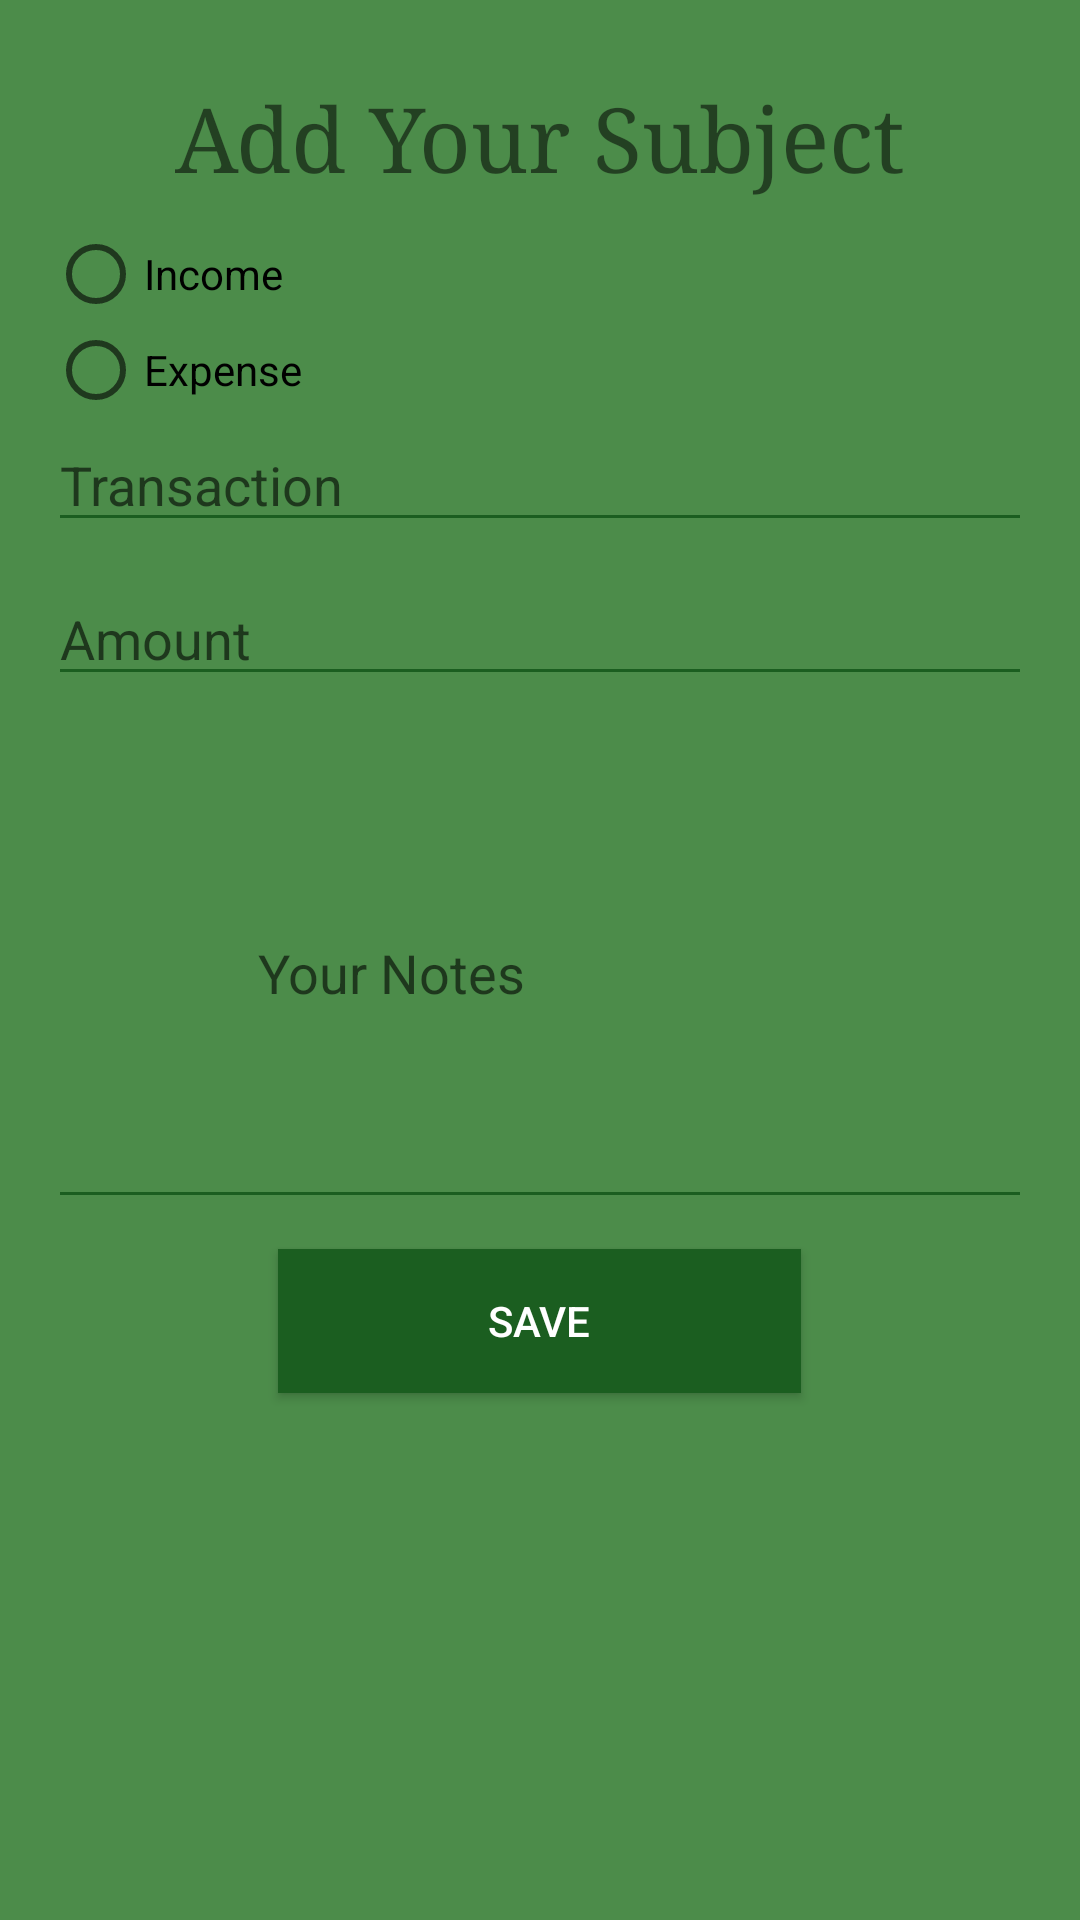

Produce the Android XML layout that renders to this screen, including the resource entries it uses.
<!-- AndroidManifest.xml: application theme AppTheme -->
<!-- res/layout/activity_income_and_expense.xml -->
<?xml version="1.0" encoding="utf-8"?>
<LinearLayout xmlns:android="http://schemas.android.com/apk/res/android"
    xmlns:app="http://schemas.android.com/apk/res-auto"
    xmlns:tools="http://schemas.android.com/tools"
    android:layout_width="match_parent"
    android:layout_height="match_parent"
    android:orientation="vertical"
    android:padding="16dp"
    android:background="@color/background"
    tools:context="com.example.mahmoud.organizelife.SubjectActivity">
    <TextView
        android:id="@+id/contact_form_title"
        android:layout_width="wrap_content"
        android:layout_height="wrap_content"
        android:layout_gravity="center_horizontal"
        android:layout_marginBottom="@dimen/margin"
        android:layout_marginTop="@dimen/margin"
        android:text="@string/textOfAdding"
        android:textSize="@dimen/textSize"
        android:typeface="serif" />

    <RadioGroup xmlns:android="http://schemas.android.com/apk/res/android"
        android:layout_width="fill_parent"
        android:layout_height="wrap_content"
        android:orientation="vertical">
        <RadioButton android:id="@+id/income"
            android:layout_width="wrap_content"
            android:layout_height="wrap_content"
            android:text="Income"
            android:onClick="onRadioButtonClicked"/>
        <RadioButton android:id="@+id/expense"
            android:layout_width="wrap_content"
            android:layout_height="wrap_content"
            android:text="Expense"
            android:onClick="onRadioButtonClicked"/>
    </RadioGroup>
    <EditText
        android:layout_width="fill_parent"
        android:layout_height="wrap_content"
        android:id="@+id/transaction"
        android:backgroundTint="@color/myPriColor"
        android:layout_gravity="center_horizontal"
        android:inputType="textPersonName"
        android:hint="Transaction"
        />
    <EditText
        android:layout_width="fill_parent"
        android:layout_height="wrap_content"
        android:id="@+id/amount"
        android:backgroundTint="@color/myPriColor"
        android:layout_marginBottom="@dimen/margin"
        android:layout_marginTop="@dimen/margin"
        android:inputType="number"
        android:hint="Amount"

        />
    <EditText
        android:layout_width="match_parent"
        android:layout_height="wrap_content"
        android:id="@+id/note"
        android:hint="Your Notes"
        android:backgroundTint="@color/myPriColor"
        android:layout_marginBottom="@dimen/margin"
        android:gravity="top"
        android:fitsSystemWindows="true"
        android:breakStrategy="balanced"
        android:inputType="textMultiLine"
        android:singleLine="false"
        android:padding="@dimen/paddingButtonRight"
        />
    <Button
        android:layout_width="wrap_content"
        android:layout_height="wrap_content"
        android:layout_gravity="center_horizontal"
        android:background="@color/myPriColor"
        android:elevation="@dimen/elevation"
        android:paddingLeft="@dimen/paddingButtonLeft"
        android:paddingRight="@dimen/paddingButtonRight"
        android:text="@string/textOfButtonSave"
        android:textColor="@color/textColor"
        android:id="@+id/add"/>
</LinearLayout>
<!-- resources referenced by this layout -->
<resources>
  <color name="background">#4c8c4a</color>
  <color name="myPriColor">#1b5e20</color>
  <color name="textColor">#fff</color>
  <dimen name="elevation">4dp</dimen>
  <dimen name="margin">10dp</dimen>
  <dimen name="paddingButtonLeft">70dp</dimen>
  <dimen name="paddingButtonRight">70dp</dimen>
  <dimen name="textSize">30dp</dimen>
  <string name="textOfAdding">Add Your Subject</string>
  <string name="textOfButtonSave">Save</string>
  <style name="AppTheme" parent="Theme.AppCompat.Light.DarkActionBar">
          
          <item name="colorPrimary">@color/myPriColor</item>
          <item name="colorPrimaryDark">@color/myPriDarkColor</item>
          <item name="colorAccent">@color/colorAccent</item>
      </style>
  <color name="myPriDarkColor">#003300</color>
  <color name="colorAccent">#FF4081</color>
</resources>
